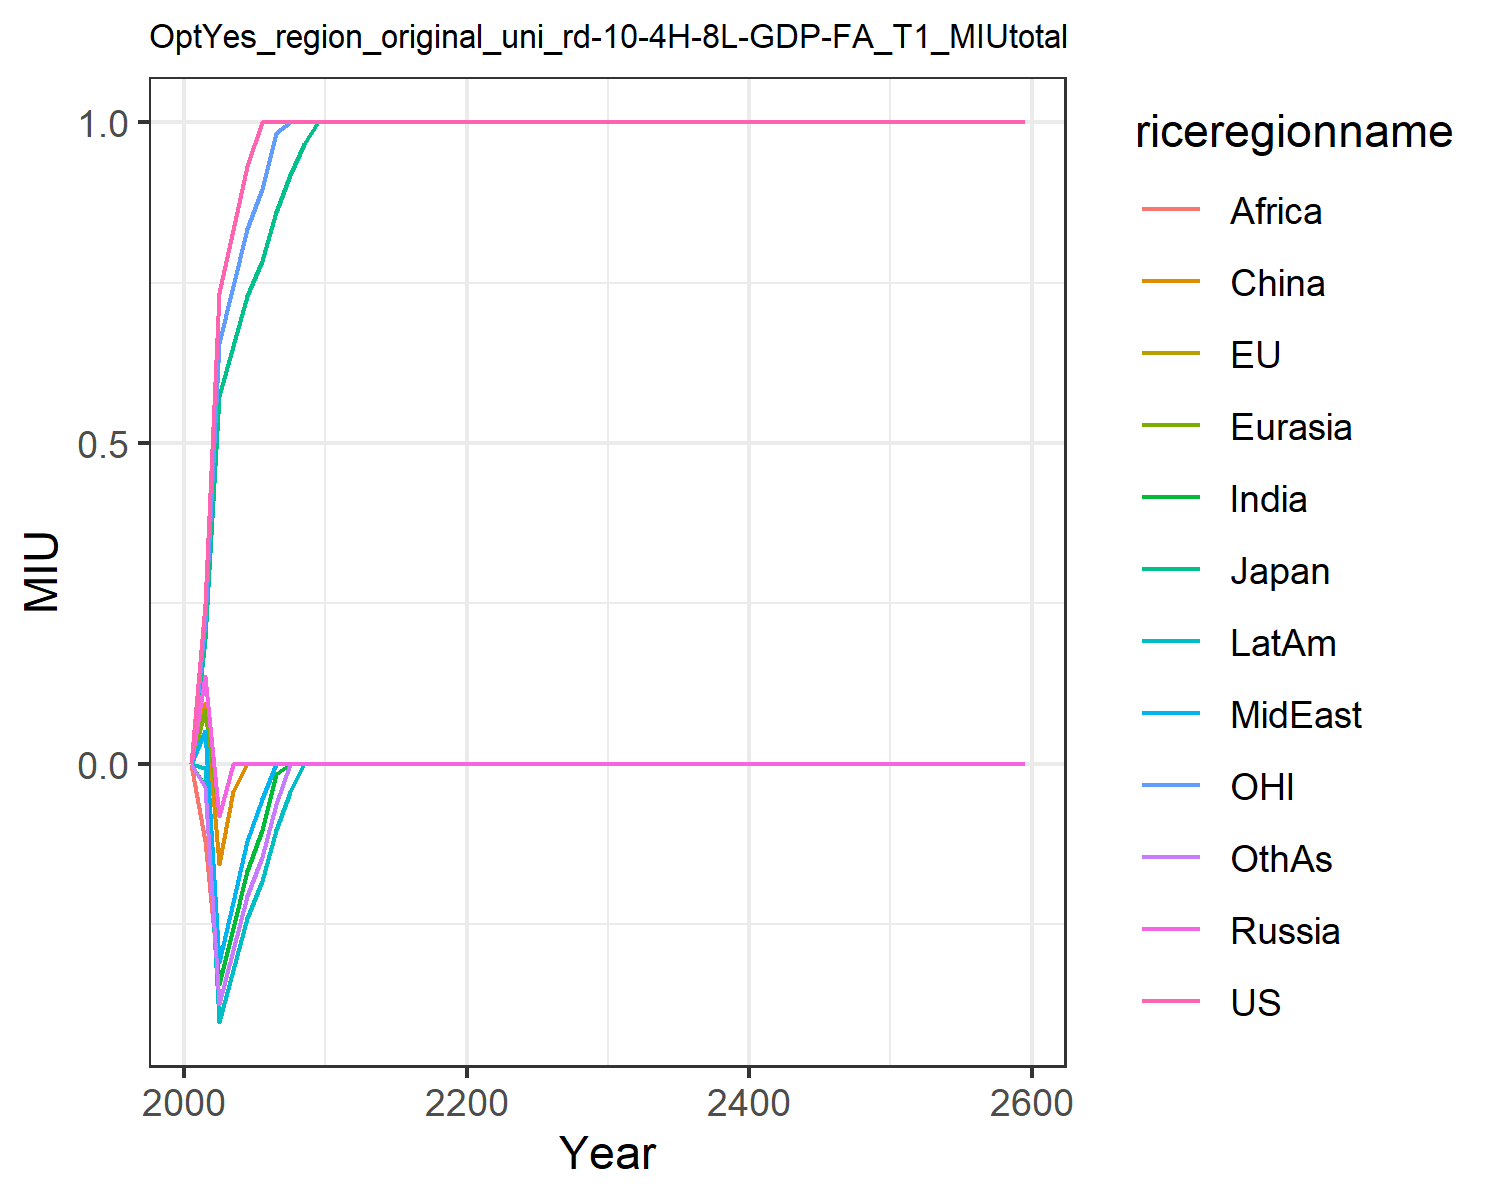

The table this chart was drawn from, first rows:
0.0, 0.0, 0.0, 0.0, 0.0, 0.0, 0.0, 0.0, 0.0, 0.0, 0.0, 0.0
0.2494, 0.1951, 0.1951, 0.1365, 0.08417, 0.09444, -0.03425, 0.05095, -0.12, -0.006616, 0.2231, -0.03591
0.7336, 0.5739, 0.5739, -0.08109, -0.08109, -0.1565, -0.3438, -0.3081, -0.3438, -0.402, 0.6562, -0.3748
0.8322, 0.6511, 0.6511, 0.0, 0.0, -0.0431, -0.2556, -0.2151, -0.2556, -0.3216, 0.7444, -0.2907
0.9319, 0.7291, 0.7291, 0.0, 0.0, 0.0, -0.1664, -0.1211, -0.1664, -0.2403, 0.8336, -0.2057
1.0, 0.7839, 0.7839, 0.0, 0.0, 0.0, -0.1037, -0.05498, -0.1037, -0.1832, 0.8963, -0.146
1.0, 0.8603, 0.8603, 0.0, 0.0, 0.0, -0.01634, 0.0, -0.01634, -0.1035, 0.9837, -0.06276
1.0, 0.9179, 0.9179, 0.0, 0.0, 0.0, 0.0, 0.0, 0.0, -0.04349, 1.0, 0.0
1.0, 0.9664, 0.9664, 0.0, 0.0, 0.0, 0.0, 0.0, 0.0, 0.0, 1.0, 0.0
1.0, 1.0, 1.0, 0.0, 0.0, 0.0, 0.0, 0.0, 0.0, 0.0, 1.0, 0.0
1.0, 1.0, 1.0, 0.0, 0.0, 0.0, 0.0, 0.0, 0.0, 0.0, 1.0, 0.0
1.0, 1.0, 1.0, 0.0, 0.0, 0.0, 0.0, 0.0, 0.0, 0.0, 1.0, 0.0
1.0, 1.0, 1.0, 0.0, 0.0, 0.0, 0.0, 0.0, 0.0, 0.0, 1.0, 0.0
1.0, 1.0, 1.0, 0.0, 0.0, 0.0, 0.0, 0.0, 0.0, 0.0, 1.0, 0.0
1.0, 1.0, 1.0, 0.0, 0.0, 0.0, 0.0, 0.0, 0.0, 0.0, 1.0, 0.0
1.0, 1.0, 1.0, 0.0, 0.0, 0.0, 0.0, 0.0, 0.0, 0.0, 1.0, 0.0
1.0, 1.0, 1.0, 0.0, 0.0, 0.0, 0.0, 0.0, 0.0, 0.0, 1.0, 0.0
1.0, 1.0, 1.0, 0.0, 0.0, 0.0, 0.0, 0.0, 0.0, 0.0, 1.0, 0.0
1.0, 1.0, 1.0, 0.0, 0.0, 0.0, 0.0, 0.0, 0.0, 0.0, 1.0, 0.0
1.0, 1.0, 1.0, 0.0, 0.0, 0.0, 0.0, 0.0, 0.0, 0.0, 1.0, 0.0
1.0, 1.0, 1.0, 0.0, 0.0, 0.0, 0.0, 0.0, 0.0, 0.0, 1.0, 0.0
1.0, 1.0, 1.0, 0.0, 0.0, 0.0, 0.0, 0.0, 0.0, 0.0, 1.0, 0.0
1.0, 1.0, 1.0, 0.0, 0.0, 0.0, 0.0, 0.0, 0.0, 0.0, 1.0, 0.0
1.0, 1.0, 1.0, 0.0, 0.0, 0.0, 0.0, 0.0, 0.0, 0.0, 1.0, 0.0
1.0, 1.0, 1.0, 0.0, 0.0, 0.0, 0.0, 0.0, 0.0, 0.0, 1.0, 0.0
1.0, 1.0, 1.0, 0.0, 0.0, 0.0, 0.0, 0.0, 0.0, 0.0, 1.0, 0.0
1.0, 1.0, 1.0, 0.0, 0.0, 0.0, 0.0, 0.0, 0.0, 0.0, 1.0, 0.0
1.0, 1.0, 1.0, 0.0, 0.0, 0.0, 0.0, 0.0, 0.0, 0.0, 1.0, 0.0
1.0, 1.0, 1.0, 0.0, 0.0, 0.0, 0.0, 0.0, 0.0, 0.0, 1.0, 0.0
1.0, 1.0, 1.0, 0.0, 0.0, 0.0, 0.0, 0.0, 0.0, 0.0, 1.0, 0.0
1.0, 1.0, 1.0, 0.0, 0.0, 0.0, 0.0, 0.0, 0.0, 0.0, 1.0, 0.0
1.0, 1.0, 1.0, 0.0, 0.0, 0.0, 0.0, 0.0, 0.0, 0.0, 1.0, 0.0
1.0, 1.0, 1.0, 0.0, 0.0, 0.0, 0.0, 0.0, 0.0, 0.0, 1.0, 0.0
1.0, 1.0, 1.0, 0.0, 0.0, 0.0, 0.0, 0.0, 0.0, 0.0, 1.0, 0.0
1.0, 1.0, 1.0, 0.0, 0.0, 0.0, 0.0, 0.0, 0.0, 0.0, 1.0, 0.0
1.0, 1.0, 1.0, 0.0, 0.0, 0.0, 0.0, 0.0, 0.0, 0.0, 1.0, 0.0
1.0, 1.0, 1.0, 0.0, 0.0, 0.0, 0.0, 0.0, 0.0, 0.0, 1.0, 0.0
1.0, 1.0, 1.0, 0.0, 0.0, 0.0, 0.0, 0.0, 0.0, 0.0, 1.0, 0.0
1.0, 1.0, 1.0, 0.0, 0.0, 0.0, 0.0, 0.0, 0.0, 0.0, 1.0, 0.0
1.0, 1.0, 1.0, 0.0, 0.0, 0.0, 0.0, 0.0, 0.0, 0.0, 1.0, 0.0
1.0, 1.0, 1.0, 0.0, 0.0, 0.0, 0.0, 0.0, 0.0, 0.0, 1.0, 0.0
1.0, 1.0, 1.0, 0.0, 0.0, 0.0, 0.0, 0.0, 0.0, 0.0, 1.0, 0.0
1.0, 1.0, 1.0, 0.0, 0.0, 0.0, 0.0, 0.0, 0.0, 0.0, 1.0, 0.0
1.0, 1.0, 1.0, 0.0, 0.0, 0.0, 0.0, 0.0, 0.0, 0.0, 1.0, 0.0
1.0, 1.0, 1.0, 0.0, 0.0, 0.0, 0.0, 0.0, 0.0, 0.0, 1.0, 0.0
1.0, 1.0, 1.0, 0.0, 0.0, 0.0, 0.0, 0.0, 0.0, 0.0, 1.0, 0.0
1.0, 1.0, 1.0, 0.0, 0.0, 0.0, 0.0, 0.0, 0.0, 0.0, 1.0, 0.0
1.0, 1.0, 1.0, 0.0, 0.0, 0.0, 0.0, 0.0, 0.0, 0.0, 1.0, 0.0
1.0, 1.0, 1.0, 0.0, 0.0, 0.0, 0.0, 0.0, 0.0, 0.0, 1.0, 0.0
1.0, 1.0, 1.0, 0.0, 0.0, 0.0, 0.0, 0.0, 0.0, 0.0, 1.0, 0.0
1.0, 1.0, 1.0, 0.0, 0.0, 0.0, 0.0, 0.0, 0.0, 0.0, 1.0, 0.0
1.0, 1.0, 1.0, 0.0, 0.0, 0.0, 0.0, 0.0, 0.0, 0.0, 1.0, 0.0
1.0, 1.0, 1.0, 0.0, 0.0, 0.0, 0.0, 0.0, 0.0, 0.0, 1.0, 0.0
1.0, 1.0, 1.0, 0.0, 0.0, 0.0, 0.0, 0.0, 0.0, 0.0, 1.0, 0.0
1.0, 1.0, 1.0, 0.0, 0.0, 0.0, 0.0, 0.0, 0.0, 0.0, 1.0, 0.0
1.0, 1.0, 1.0, 0.0, 0.0, 0.0, 0.0, 0.0, 0.0, 0.0, 1.0, 0.0
1.0, 1.0, 1.0, 0.0, 0.0, 0.0, 0.0, 0.0, 0.0, 0.0, 1.0, 0.0
1.0, 1.0, 1.0, 0.0, 0.0, 0.0, 0.0, 0.0, 0.0, 0.0, 1.0, 0.0
1.0, 1.0, 1.0, 0.0, 0.0, 0.0, 0.0, 0.0, 0.0, 0.0, 1.0, 0.0
1.0, 1.0, 1.0, 0.0, 0.0, 0.0, 0.0, 0.0, 0.0, 0.0, 1.0, 0.0
